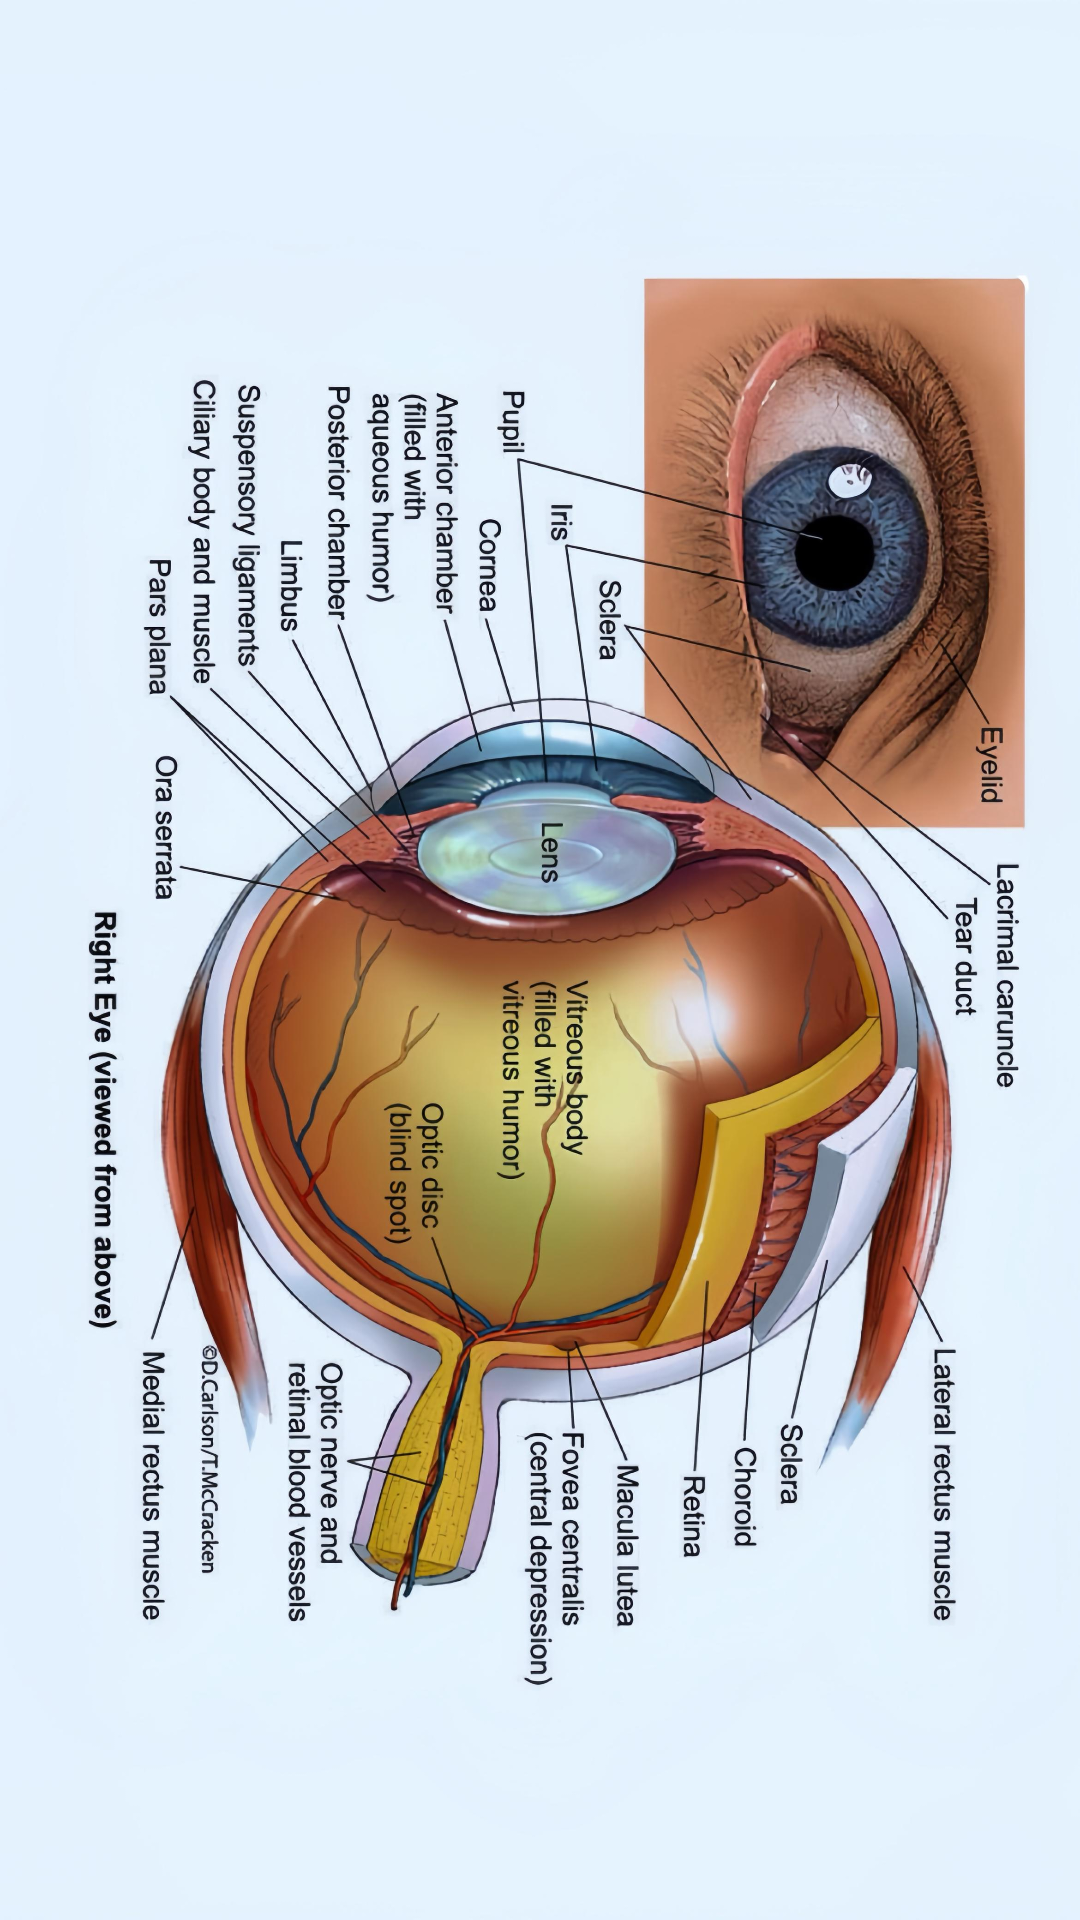

The Android layout XML behind this screen, and the referenced resources:
<!-- AndroidManifest.xml: application theme Theme.VistaCureGrad -->
<!-- res/layout/fragment_help.xml -->
<?xml version="1.0" encoding="utf-8"?>
<androidx.constraintlayout.widget.ConstraintLayout xmlns:android="http://schemas.android.com/apk/res/android"
    xmlns:app="http://schemas.android.com/apk/res-auto"
    xmlns:tools="http://schemas.android.com/tools"
    android:layout_width="match_parent"
    android:id="@+id/help"
    android:background="@color/BackGround"
    android:layout_height="match_parent"
    tools:context=".HelpFragment">

    <ImageView
        android:layout_width="match_parent"
        android:layout_height="match_parent"
        android:src="@drawable/image_5"
        app:layout_constraintBottom_toBottomOf="parent"
        app:layout_constraintEnd_toEndOf="parent"
        app:layout_constraintHorizontal_bias="1.0"
        app:layout_constraintStart_toStartOf="parent"
        app:layout_constraintTop_toTopOf="parent"
        app:layout_constraintVertical_bias="1.0" />

    <com.google.android.material.button.MaterialButton
        android:id="@+id/btnBack"
        android:layout_width="68dp"
        android:layout_height="48dp"
        android:layout_marginStart="0dp"
        android:layout_marginTop="24dp"
        android:background="@drawable/baseline_arrow_left_24"
        android:contentDescription="Go back"
        android:elevation="0dp"
        app:backgroundTint="@color/DarkBlueMainTitle"
        app:layout_constraintStart_toStartOf="parent"
        app:layout_constraintTop_toTopOf="parent" />

</androidx.constraintlayout.widget.ConstraintLayout>
<!-- resources referenced by this layout -->
<resources>
  <color name="BackGround">#D6E0EA</color>
  <color name="DarkBlueMainTitle">#055B7F</color>
  <!-- drawable image_5: jpg bitmap (drawable, 529653 bytes) -->
  <style name="Theme.VistaCureGrad" parent="Base.Theme.VistaCureGrad" />
  <style name="Base.Theme.VistaCureGrad" parent="Theme.Material3.DayNight">
          
          
          <item name="windowActionBar">false</item>
          <item name="windowNoTitle">true</item>
          <item name="colorControlActivated">@color/DarkBlueMainTitle</item>
      </style>
</resources>
